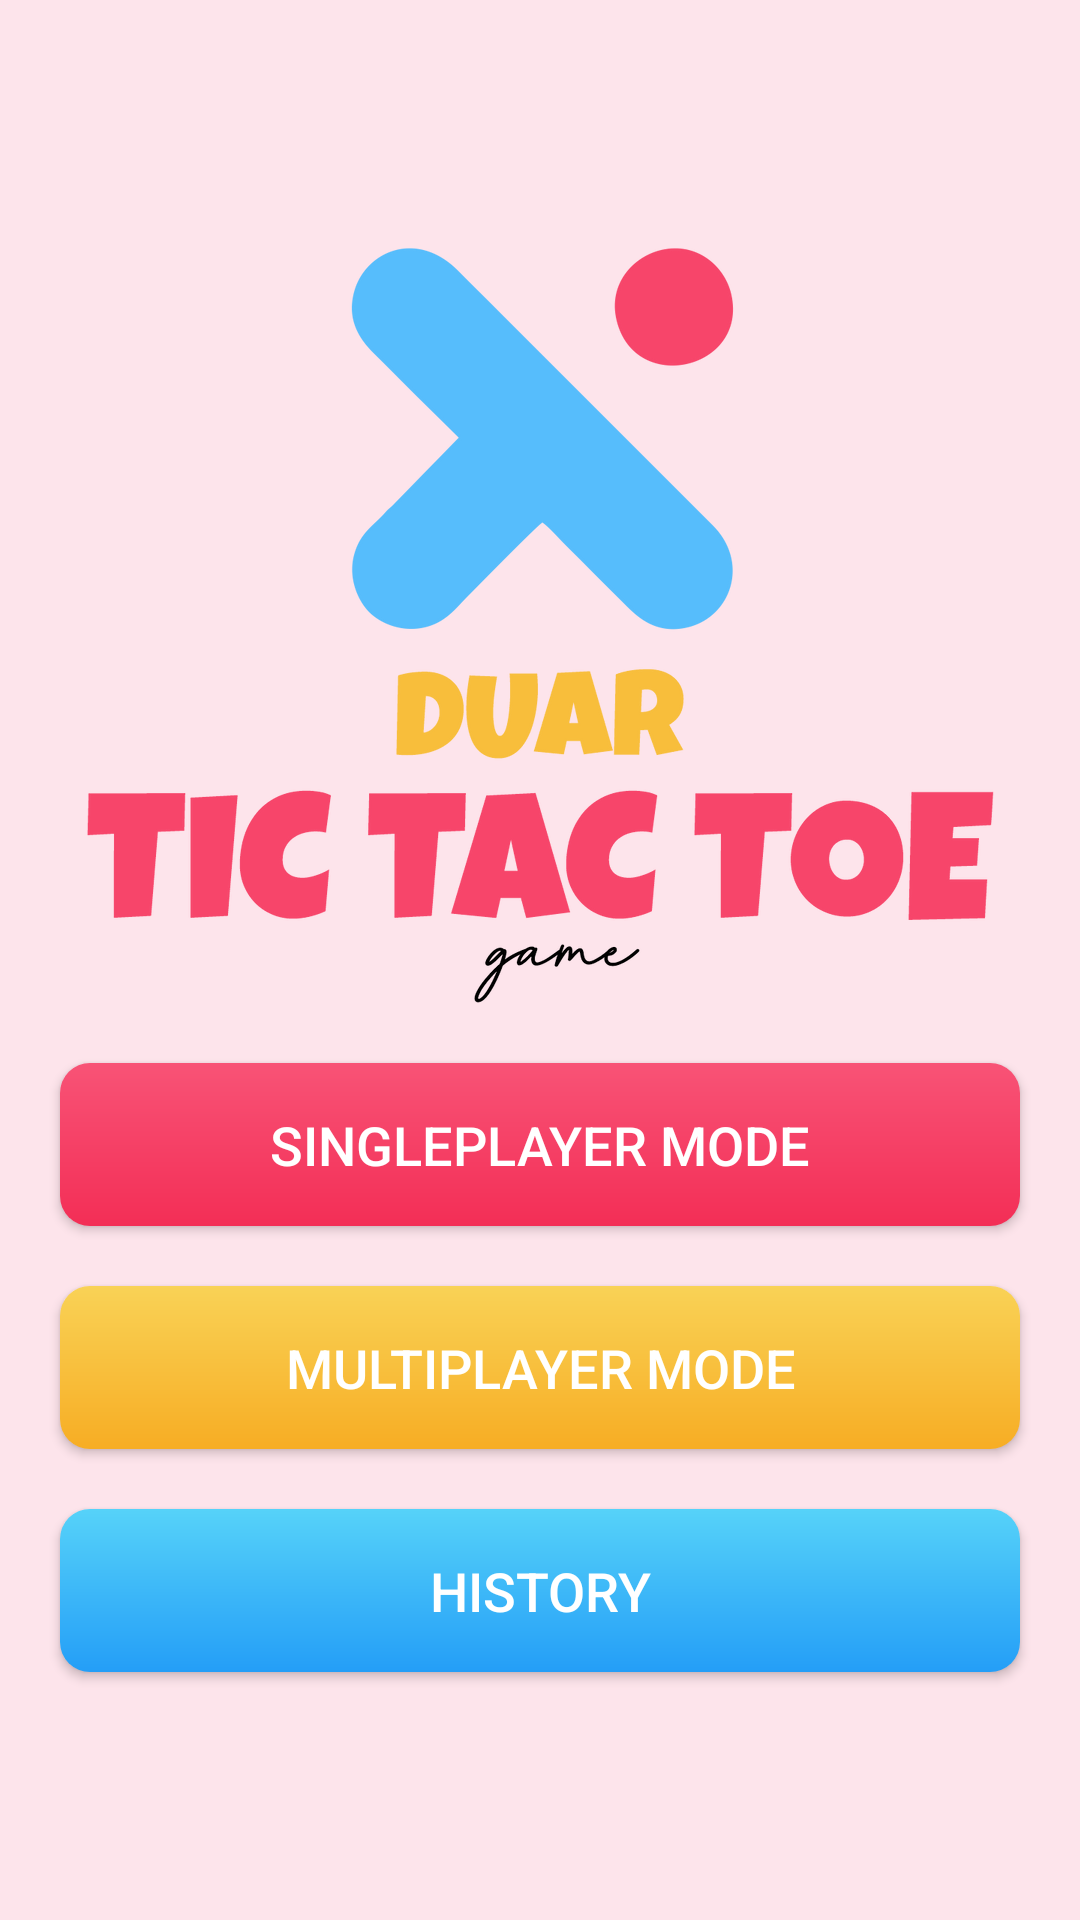

The Android layout XML behind this screen, and the referenced resources:
<!-- AndroidManifest.xml: application theme Theme.TicTacDuar -->
<!-- res/layout/activity_main.xml -->
<?xml version="1.0" encoding="utf-8"?>
<androidx.constraintlayout.widget.ConstraintLayout xmlns:android="http://schemas.android.com/apk/res/android"
    xmlns:app="http://schemas.android.com/apk/res-auto"
    xmlns:tools="http://schemas.android.com/tools"
    android:layout_width="match_parent"
    android:layout_height="match_parent"
    android:background="@color/pinkbg"
    tools:context=".MainMenu">

    <LinearLayout
        android:layout_width="match_parent"
        android:layout_height="match_parent"
        android:orientation="vertical"
        app:layout_constraintBottom_toBottomOf="parent"
        app:layout_constraintEnd_toEndOf="parent"
        app:layout_constraintStart_toStartOf="parent"
        app:layout_constraintTop_toTopOf="parent"
        android:gravity="center">


        <ImageView
            android:id="@+id/imageView"
            android:layout_width="match_parent"
            android:layout_height="wrap_content"
            app:srcCompat="@drawable/tictacduar" />

        <androidx.appcompat.widget.AppCompatButton
            android:id="@+id/spButton"
            android:layout_width="match_parent"
            android:layout_height="wrap_content"
            android:layout_alignParentBottom="true"
            android:background="@drawable/pinkbutton"
            android:text="Singleplayer Mode"
            android:textColor="#FFFFFF"
            android:textSize="18sp"
            android:layout_margin="20dp"
            android:padding="15dp"
            android:gravity="center">
        </androidx.appcompat.widget.AppCompatButton>

        <androidx.appcompat.widget.AppCompatButton
            android:id="@+id/mpButton"
            android:layout_width="match_parent"
            android:layout_height="wrap_content"
            android:layout_alignParentBottom="true"
            android:background="@drawable/orangebutton"
            android:text="Multiplayer Mode"
            android:textColor="#FFFFFF"
            android:textSize="18sp"
            android:layout_marginTop="0dp"
            android:layout_marginLeft="20dp"
            android:layout_marginRight="20dp"
            android:padding="15dp"
            android:gravity="center">
        </androidx.appcompat.widget.AppCompatButton>

        <androidx.appcompat.widget.AppCompatButton
            android:id="@+id/hisButton"
            android:layout_width="match_parent"
            android:layout_height="wrap_content"
            android:layout_alignParentBottom="true"
            android:background="@drawable/bluebutton"
            android:text="History"
            android:textColor="#FFFFFF"
            android:textSize="18sp"
            android:layout_marginTop="20dp"
            android:layout_marginLeft="20dp"
            android:layout_marginRight="20dp"


            android:padding="15dp"
            android:gravity="center">
        </androidx.appcompat.widget.AppCompatButton>

    </LinearLayout>
</androidx.constraintlayout.widget.ConstraintLayout>
<!-- resources referenced by this layout -->
<resources>
  <color name="pinkbg">#FDE4EB</color>
  <!-- drawable bluebutton (drawable) -->
  <?xml version="1.0" encoding="utf-8"?>
  <shape xmlns:android="http://schemas.android.com/apk/res/android">
      <gradient
          android:startColor="#249EF7"
          android:endColor="#56D2F9"
          android:angle="90" />
      <corners android:radius="10dp" />
  </shape>
  <!-- drawable orangebutton (drawable) -->
  <?xml version="1.0" encoding="utf-8"?>
  <shape xmlns:android="http://schemas.android.com/apk/res/android">
      <gradient
          android:startColor="#F7AD24"
          android:endColor="#F9D256"
          android:angle="90" />
      <corners android:radius="10dp" /> 
  </shape>
  <!-- drawable pinkbutton (drawable) -->
  <?xml version="1.0" encoding="utf-8"?>
  <shape xmlns:android="http://schemas.android.com/apk/res/android">
      <gradient
          android:startColor="#F32E56"
          android:endColor="#F85376"
          android:angle="90" />
      <corners android:radius="10dp" /> 
  </shape>
  <!-- drawable tictacduar: png bitmap (drawable-hdpi, 39183 bytes) -->
  <style name="Theme.TicTacDuar" parent="Base.Theme.TicTacDuar" />
  <style name="Base.Theme.TicTacDuar" parent="Theme.Material3.DayNight.NoActionBar">
          
          
      </style>
</resources>
